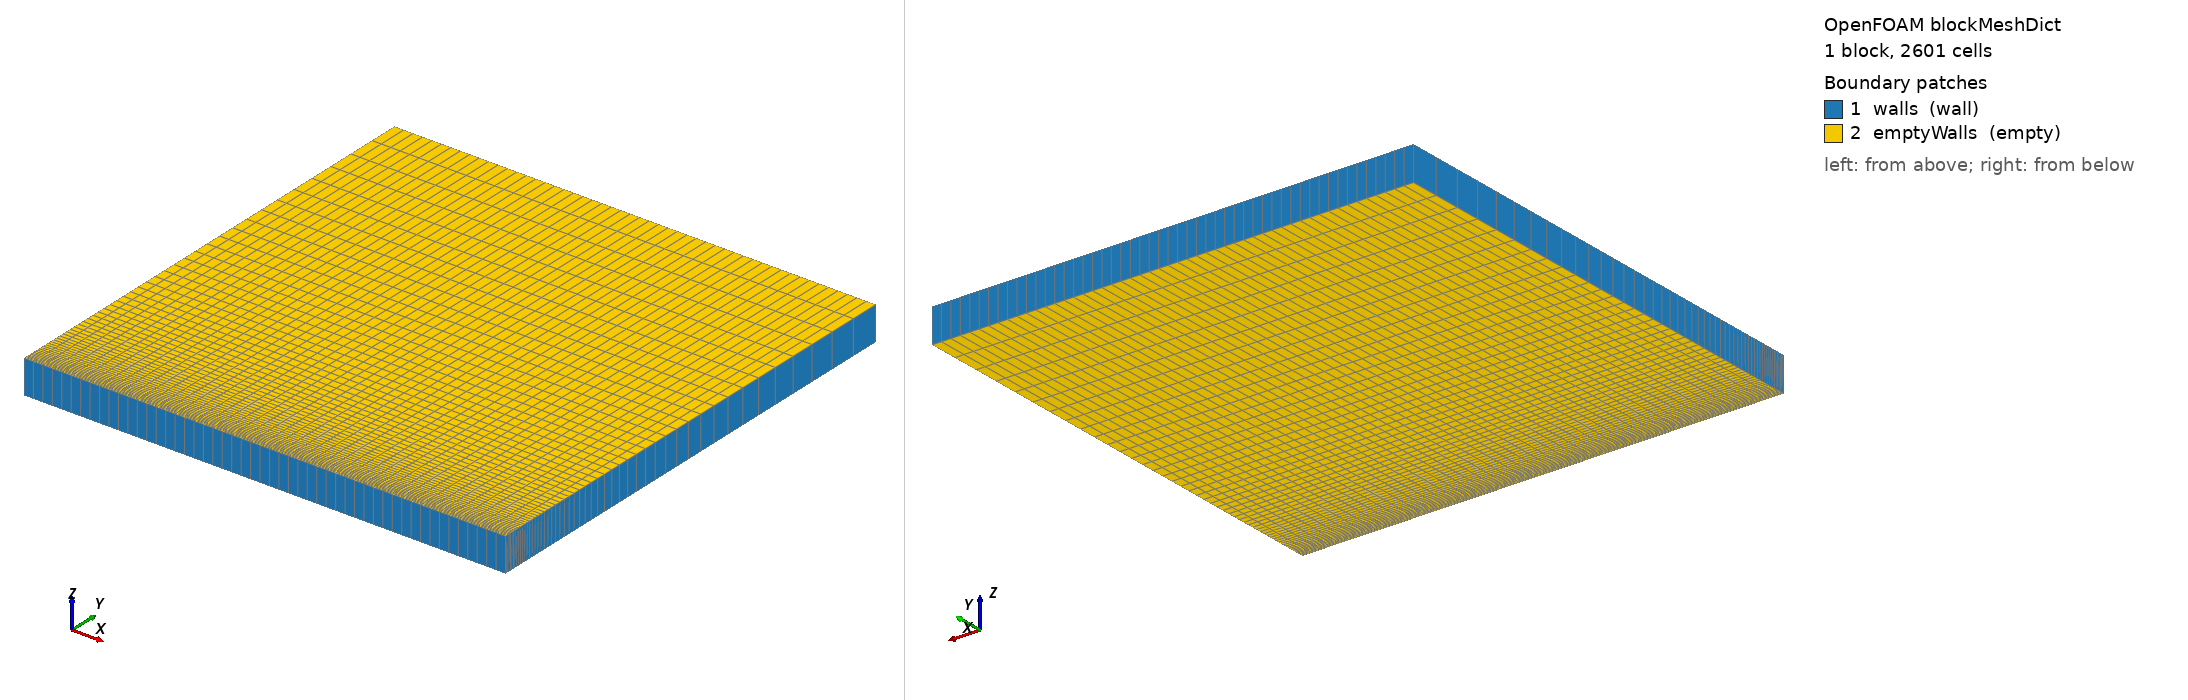

OpenFOAM case: the mesh blockMesh builds from blockMeshDict, 1 block(s), 2601 cells. Boundary patches (legend numbers): 1 walls (wall), 2 emptyWalls (empty). Left view from above one corner, right view from below the opposite corner. Boundary conditions: 0 field file(s) under 0/; 0 of 2 drawn patches have an entry in a shipped field file.

=== system/blockMeshDict ===
/*--------------------------------*- C++ -*----------------------------------*\
  =========                 |
  \\      /  F ield         | OpenFOAM: The Open Source CFD Toolbox
   \\    /   O peration     | Website:  https://openfoam.org
    \\  /    A nd           | Version:  9
     \\/     M anipulation  |
\*---------------------------------------------------------------------------*/
FoamFile
{
    format      ascii;
    class       dictionary;
    object      blockMeshDict;
}
// * * * * * * * * * * * * * * * * * * * * * * * * * * * * * * * * * * * * * //

// convertToMeters 1;

vertices
(
    (0 0 0)                 // 0
    (142.245 0 0)               // 1
    (142.245 142.245 0)             // 2
    (0 142.245 0)               // 3
    (0 0 10)                // 4
    (142.245 0 10)              // 5 
    (142.245 142.245 10)            // 6
    (0 142.245 10)              // 7

    // (0 0 0)                 // 0
    // (142.245 0 0)               // 1
    // (142.245 50 0)             // 2
    // (0 50 0)               // 3
    // (0 0 10)                // 4
    // (142.245 0 10)              // 5 
    // (142.245 50 10)            // 6
    // (0 50 10)              // 7
);

blocks
(
    hex (0 1 2 3 4 5 6 7) (51 51 1) simpleGrading (1 20 1)
);

edges
(
);

boundary
(
    walls
    {
        type wall;
        faces
        (   
            (1 5 6 2)
            (0 3 7 4)
            (7 3 2 6)
            (0 4 5 1)
        );
    }
    emptyWalls
    {
        type empty;
        faces
        (
            (2 3 0 1)
            (5 4 7 6)
        );
    }
);

mergePatchPairs
(
);

// ************************************************************************* //


Also in the case, not shown: constant/polyMesh/points (numeric list).
